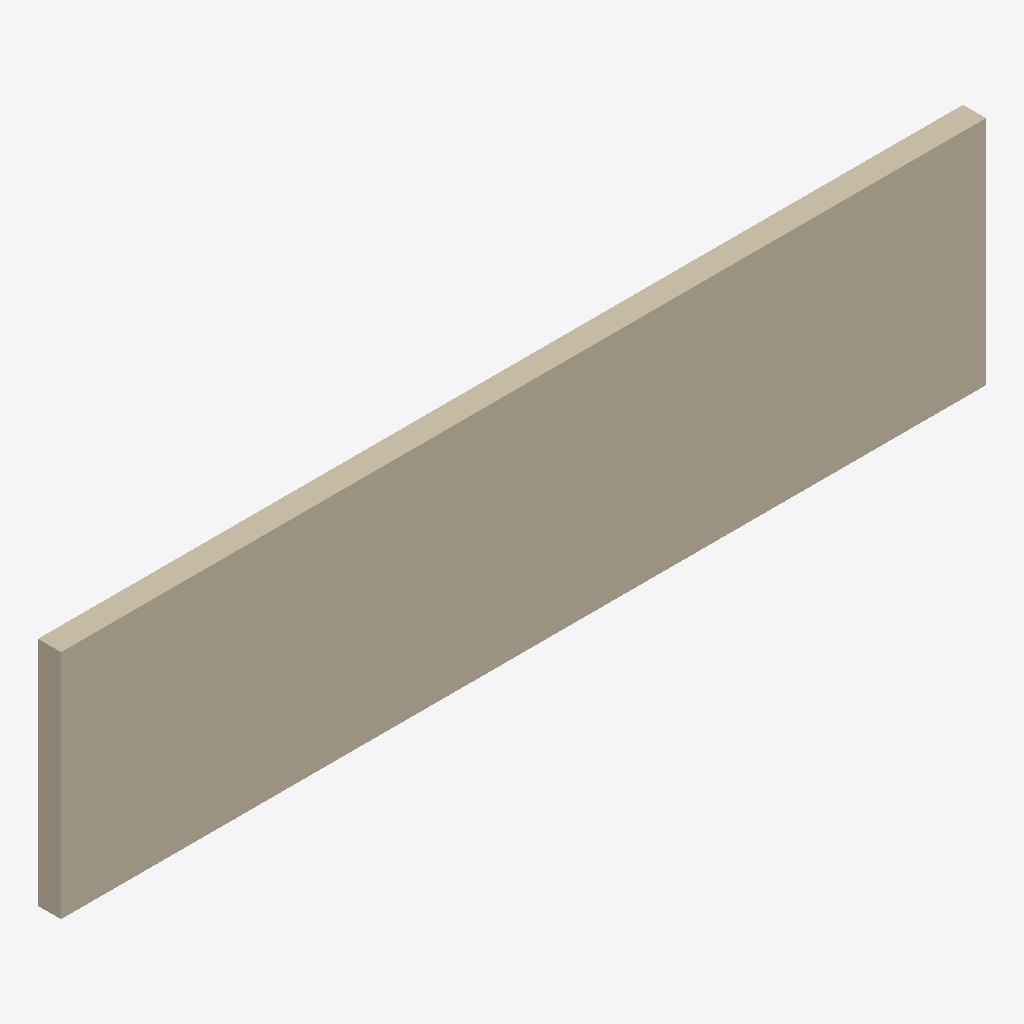
Isometric view of an IFC building model (IFC-SPF (STEP), schema IFC4, length unit millimetre), seen from the south-west, elements coloured by IFC class (only those large enough to see are counted): 1 wall (beige).
Extent 12.0 m × 0.3 m × 3.0 m (x, y, z). Elements (2): 1 IfcSlab, 1 IfcWall.

HEADER;
FILE_DESCRIPTION(('ViewDefinition[DesignTransferView]'),'2;1');
FILE_NAME('/dev/null','2026-07-08T15:14:17+05:30',(''),(''),'IfcOpenShell 0.8.5','IfcOpenShell 0.8.5','Nobody');
FILE_SCHEMA(('IFC4'));
ENDSEC;
DATA;
#1=IFCPROJECT('1bhZuSQxf7WPE_pD8jil2U',$,'Basic Wall and Slab',$,$,$,$,(#10),#5);
#12=IFCSITE('1215eUbaX7AO4nS1cSuMrf',$,'Site',$,$,$,$,$,$,$,$,$,$,$);
#13=IFCBUILDING('21gbf4lynEQue8kzGYzs$W',$,'Basic Wall and Slab',$,$,$,$,$,$,$,$,$);
#14=IFCBUILDINGSTOREY('1Zy3g2U7bEQOQesekJ22VO',$,'Level 1',$,$,$,$,$,$,$);
#18=IFCWALL('3XlBWsxtv9ugwEEzj3AImS',$,'Exterior Wall A',$,$,#40,#29,$,$);
ENDSEC;
